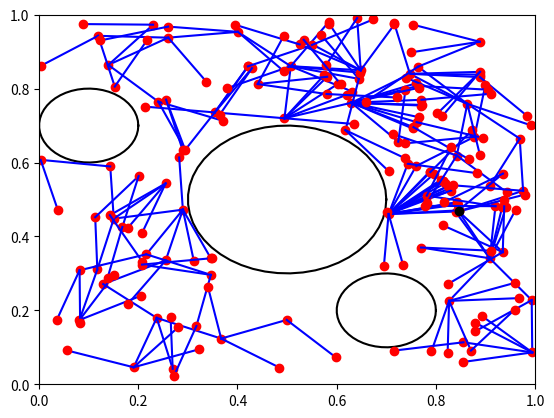
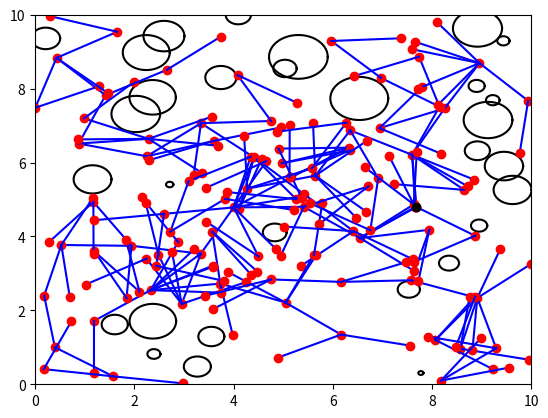
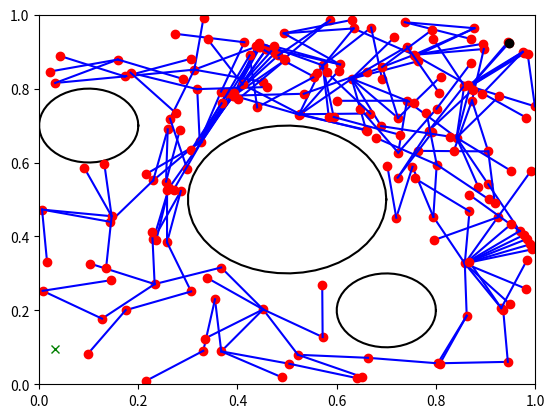
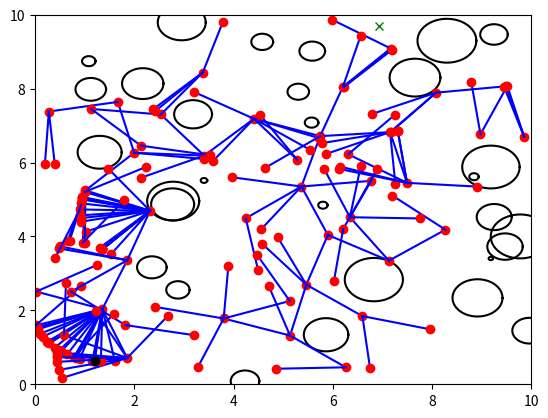

These charts were generated, in order, by the following Python code:
import numpy as np
import matplotlib.pyplot as plt
import math
import random

###############################################################################
## Base Code
###############################################################################
class Node:
    """
    Node for RRT Algorithm. This is what you'll make your graph with!
    """
    def __init__(self, pt, parent=None):
        self.point = pt # n-Dimensional point
        self.parent = parent # Parent node
        self.path_from_parent = [] # List of points along the way from the parent node (for edge's collision checking)

def get_nd_obstacle(state_bounds):
    '''
    Function to return a circular obstacle in an n-dimensional world
    :param state_bounds: Array of min/max for each dimension
    :return: A single circular obstacle in form of a list with 1st entry as the circle center and the 2nd as the radius
    '''
    center_vector = []
    for d in range(state_bounds.shape[0]):
        center_vector.append(state_bounds[d][0] + random.random()*(state_bounds[d][1]-state_bounds[d][0]))
    radius = random.random() * 0.6 # Downscaling the radius
    return [np.array(center_vector), radius]

def setup_random_2d_world():
    '''
    Function that sets a 2D world with fixed bounds and # of obstacles
    :return: The bounds, the obstacles, the state_is_valid() function
    '''
    state_bounds = np.array([[0,10],[0,10]]) # matrix of min/max values for each dimension
    obstacles = [] # [pt, radius] circular obstacles
    for n in range(30):
        obstacles.append(get_nd_obstacle(state_bounds))

    def state_is_valid(state):
        '''
        Function that takes an n-dimensional point and checks if it is within the bounds and not inside the obstacle
        :param state: n-Dimensional point
        :return: Boolean whose value depends on whether the state/point is valid or not
        '''
        for dim in range(state_bounds.shape[0]):
            if state[dim] < state_bounds[dim][0]: return False
            if state[dim] >= state_bounds[dim][1]: return False
        for obs in obstacles:
            if np.linalg.norm(state - obs[0]) <= obs[1]: return False
        return True

    return state_bounds, obstacles, state_is_valid

def setup_fixed_test_2d_world():
    '''
    Function that sets a test 2D world with fixed bounds and # of obstacles
    :return: The bounds, the obstacles, the state_is_valid() function
    '''
    state_bounds = np.array([[0,1],[0,1]]) # matrix of min/max values for each dimension
    obstacles = [] # [pt, radius] circular obstacles
    obstacles.append([[0.5,0.5],0.2])
    obstacles.append([[0.1,0.7],0.1])
    obstacles.append([[0.7,0.2],0.1])

    # Pretty wild but you can have nested functions in python and in this case it will retain
    # its local variables state_bounds and obstacles. You won't need to pass them later.
    def state_is_valid(state):
        '''
        Function that takes an n-dimensional point and checks if it is within the bounds and not inside the obstacle
        :param state: n-Dimensional point
        :return: Boolean whose value depends on whether the state/point is valid or not
        '''
        for dim in range(state_bounds.shape[0]):
            if state[dim] < state_bounds[dim][0]: return False
            if state[dim] >= state_bounds[dim][1]: return False
        for obs in obstacles:
            if np.linalg.norm(state - obs[0]) <= obs[1]: return False
        return True

    return state_bounds, obstacles, state_is_valid

def _plot_circle(x, y, radius, color="-k"):
    '''
    Internal function to plot a 2D circle on the current pyplot object
    :param x: The x coordinate of the circle
    :param y: The y coordinate of the circle
    :param radius: The radius of the circle
    :param color: Matplotlib color code
    :return: None
    '''
    deg = np.linspace(0,360,50)

    xl = [x + radius * math.cos(np.deg2rad(d)) for d in deg]
    yl = [y + radius * math.sin(np.deg2rad(d)) for d in deg]
    plt.plot(xl, yl, color)

def visualize_2D_graph(state_bounds, obstacles, nodes, goal_point=None, filename=None):
    '''
    Function to visualise the 2D world, the RRT graph, path to goal if goal exists
    :param state_bounds: Array of min/max for each dimension
    :param obstacles: Locations and radii of spheroid obstacles
    :param nodes: List of vertex locations
    :param goal_point: Point within state_bounds to target with the RRT. (OPTIONAL, can be None)
    :param filename: Complete path to the file on which this plot will be saved
    :return: None
    '''
    fig = plt.figure()
    plt.xlim(state_bounds[0,0], state_bounds[0,1])
    plt.ylim(state_bounds[1,0], state_bounds[1,1])

    for obs in obstacles:
        _plot_circle(obs[0][0], obs[0][1], obs[1])

    goal_node = None
    for node in nodes:
        if node.parent is not None:
            node_path = np.array(node.path_from_parent)
            plt.plot(node_path[:,0], node_path[:,1], '-b')
        # The goal may not be on the RRT so we are finding the point that is a 'proxy' for the goal
        if goal_point is not None and np.linalg.norm(node.point - np.array(goal_point)) <= 1e-5:
            goal_node = node
            plt.plot(node.point[0], node.point[1], 'k^')
        else:
            plt.plot(node.point[0], node.point[1], 'ro')

    plt.plot(nodes[0].point[0], nodes[0].point[1], 'ko')

    if goal_node is not None:
        cur_node = goal_node
        while cur_node is not None: 
            if cur_node.parent is not None:
                node_path = np.array(cur_node.path_from_parent)
                plt.plot(node_path[:,0], node_path[:,1], '-y')
                cur_node = cur_node.parent
            else:
                break

    if goal_point is not None:
        plt.plot(goal_point[0], goal_point[1], 'gx')

    if filename is not None:
        fig.savefig(filename)
    else:
        plt.show()

def get_random_valid_vertex(state_is_valid, bounds):
    '''
    Function that samples a random n-dimensional point which is valid (i.e. collision free and within the bounds)
    :param state_valid: The state validity function that returns a boolean
    :param bounds: The world bounds to sample points from
    :return: n-Dimensional point/state
    '''
    vertex = None
    while vertex is None: # Get starting vertex
        pt = np.random.rand(bounds.shape[0]) * (bounds[:,1]-bounds[:,0]) + bounds[:,0]
        if state_is_valid(pt):
            vertex = pt
    return vertex

###############################################################################
## END BASE CODE
###############################################################################

def get_nearest_vertex(node_list, q_point):
    '''
    Function that finds a node in node_list with closest node.point to query q_point
    :param node_list: List of Node objects
    :param q_point: n-dimensional array representing a point
    :return Node in node_list with closest node.point to query q_point
    '''
    first_node = node_list[0]
    closestNode = first_node
    dist = np.sqrt(np.sum(np.square(np.subtract(np.array(first_node.point), np.array(q_point))))) # computing dist between points
    smallest = dist

    for node in node_list:
        dist = np.sqrt(np.sum(np.square(np.subtract(np.array(node.point), np.array(q_point))))) # computing dist between points
        if dist <= smallest: # if the dist is smaller than update closest to q_point
            closestNode = node
            smallest = dist

    return closestNode

def steer(from_point, to_point, delta_q):
    '''
    :param from_point: n-Dimensional array (point) where the path to "to_point" is originating from (e.g., [1.,2.])
    :param to_point: n-Dimensional array (point) indicating destination (e.g., [0., 0.])
    :param delta_q: Max path-length to cover, possibly resulting in changes to "to_point" (e.g., 0.2)
    :return path: Array of points leading from "from_point" to "to_point" (inclusive of endpoints)  (e.g., [ [1.,2.], [1., 1.], [0., 0.] ])
    '''
    dist = np.sqrt(np.sum(np.square(np.subtract(np.array(from_point), np.array(to_point))))) # computing dist between points
    c = dist/delta_q # c is the distance between from_point and to_point divided by delta_q

    if dist > delta_q: # need to move it since distance exceeds delta_q
        for i in range(len(to_point)): # for each dimension(e.g x,y,z,etc.)
            to_point[i] = (((from_point[i]-to_point[i])/c) + from_point[i]) # updated to_point dimension = ((to_point dimension - from_point dimension)/c) + from_point dimension
       
    # TODO Use the np.linspace function to get 10 points along the path from "from_point" to "to_point"
    temp = np.array([np.linspace(x, y, 10) for x, y in zip(np.array(from_point), np.array(to_point))])
    path = []
    for column in range(len(temp[0])):
        point = []
        for row in range(len(temp)):
            point.append(temp[row][column])
        path.append(point)
    return np.array(path)

def check_path_valid(path, state_is_valid):
    '''
    Function that checks if a path (or edge that is made up of waypoints) is collision free or not
    :param path: A 1D array containing a few (10 in our case) n-dimensional points along an edge
    :param state_is_valid: Function that takes an n-dimensional point and checks if it is valid
    :return: Boolean based on whether the path is collision free or not
    '''
    for point in path:
        if (state_is_valid(point) == False): # collision
            return False
    return True

def rrt(state_bounds, state_is_valid, starting_point, goal_point, k, delta_q):
    '''
    TODO: Implement the RRT algorithm here, making use of the provided state_is_valid function.
    RRT algorithm.
    If goal_point is set, your implementation should return once a path to the goal has been found 
    (e.g., if q_new.point is within 1e-5 distance of goal_point), using k as an upper-bound for iterations. 
    If goal_point is None, it should build a graph without a goal and terminate after k iterations.

    :param state_bounds: matrix of min/max values for each dimension (e.g., [[0,1],[0,1]] for a 2D 1m by 1m square)
    :param state_is_valid: function that maps states (N-dimensional Real vectors) to a Boolean (indicating free vs. forbidden space)
    :param starting_point: Point within state_bounds to grow the RRT from
    :param goal_point: Point within state_bounds to target with the RRT. (OPTIONAL, can be None)
    :param k: Number of points to sample
    :param delta_q: Maximum distance allowed between vertices
    :returns List of RRT graph nodes
    '''
    node_list = []
    node_list.append(Node(starting_point, parent=None)) # Add Node at starting point with no parent

    # TODO: Make sure to add every node you create onto node_list, and to set node.parent and node.path_from_parent for each
    if goal_point is None: # build graph and terminate after k iterations
        for i in range(k):
            q_rand = get_random_valid_vertex(state_is_valid, state_bounds)
            q_near_node = get_nearest_vertex(node_list, q_rand) # get closest node to rand
            path_nearest_to_rand = steer(q_near_node.point, q_rand, delta_q)
            q_rand = path_nearest_to_rand[-1] # q_rand is within dist of parent  
    
            dist = np.sqrt(np.sum(np.square(np.subtract(np.array(q_near_node.point), np.array(q_rand)))))
            c = dist/delta_q # c is the distance between q_rand and q_near divided by delta_q
            q_new = (np.subtract(q_rand,q_near_node.point)/c) + q_near_node.point


            node = Node(q_new, q_near_node)
            path = steer(q_near_node.point, q_new, delta_q)
            if (check_path_valid(path, state_is_valid)): # if path is valid
                node_list.append(node)
                node.path_from_parent = path
        return np.array(node_list)

    else: # return once goal is found
        for i in range(k):
            q_rand = get_random_valid_vertex(state_is_valid, state_bounds)
            q_near_node = get_nearest_vertex(node_list, q_rand) # get closest node to rand
            path_nearest_to_rand = steer(q_near_node.point, q_rand, delta_q)

            if random.random() < 0.05: 
                q_rand = goal_point
            else: q_rand = path_nearest_to_rand[-1] # q_rand is within dist of parent  

            dist = np.sqrt(np.sum(np.square(np.subtract(np.array(q_near_node.point), np.array(q_rand)))))
            c = dist/delta_q # c is the distance between q_rand and q_near divided by delta_q
            # for i in range(len(q_near_node.point)): # for each dimension(e.g x,y,z,etc.)
            #     q_new.append(((q_rand[i]-q_near_node.point[i])/c) + q_near_node.point[i])

            q_new = (np.subtract(q_rand,q_near_node.point)/c) + q_near_node.point

            new_node = Node(q_new, q_near_node)
            path = steer(q_near_node.point, q_new, delta_q)
            if (check_path_valid(path, state_is_valid)): # if path is valid
                node_list.append(new_node)
                new_node.path_from_parent = path

                dist = np.sqrt(np.sum(np.square(np.subtract(np.array(q_new), np.array(goal_point)))))
                if dist < np.e**-5: # if q_new.point is within distance
                    return np.array(node_list)
        return np.array(node_list)



if __name__ == "__main__":
    K = 250 # Feel free to adjust as desired
    bounds, obstacles, validity_check = setup_fixed_test_2d_world()
    starting_point = get_random_valid_vertex(validity_check, bounds)
    nodes = rrt(bounds, validity_check, starting_point, None, K, np.linalg.norm(bounds/10.))
    visualize_2D_graph(bounds, obstacles, nodes, None, 'rrt_run1.png')

    bounds, obstacles, validity_check = setup_random_2d_world()
    starting_point = get_random_valid_vertex(validity_check, bounds)
    nodes = rrt(bounds, validity_check, starting_point, None, K, np.linalg.norm(bounds/10.))
    visualize_2D_graph(bounds, obstacles, nodes, None, 'rrt_run2.png')

    bounds, obstacles, validity_check = setup_fixed_test_2d_world()
    starting_point = get_random_valid_vertex(validity_check, bounds)
    goal_point = get_random_valid_vertex(validity_check, bounds)
    while np.linalg.norm(starting_point - goal_point) < np.linalg.norm(bounds/2.):
        starting_point = get_random_valid_vertex(validity_check, bounds)
        goal_point = get_random_valid_vertex(validity_check, bounds)
    nodes = rrt(bounds, validity_check, starting_point, goal_point, K, np.linalg.norm(bounds/10.))
    visualize_2D_graph(bounds, obstacles, nodes, goal_point, 'rrt_goal_run1.png')

    bounds, obstacles, validity_check = setup_random_2d_world()
    starting_point = get_random_valid_vertex(validity_check, bounds)
    goal_point = get_random_valid_vertex(validity_check, bounds)
    while np.linalg.norm(starting_point - goal_point) < np.linalg.norm(bounds/2.):
        starting_point = get_random_valid_vertex(validity_check, bounds)
        goal_point = get_random_valid_vertex(validity_check, bounds)
    nodes = rrt(bounds, validity_check, starting_point, goal_point, K, np.linalg.norm(bounds/10.))
    visualize_2D_graph(bounds, obstacles, nodes, goal_point, 'rrt_goal_run2.png')
